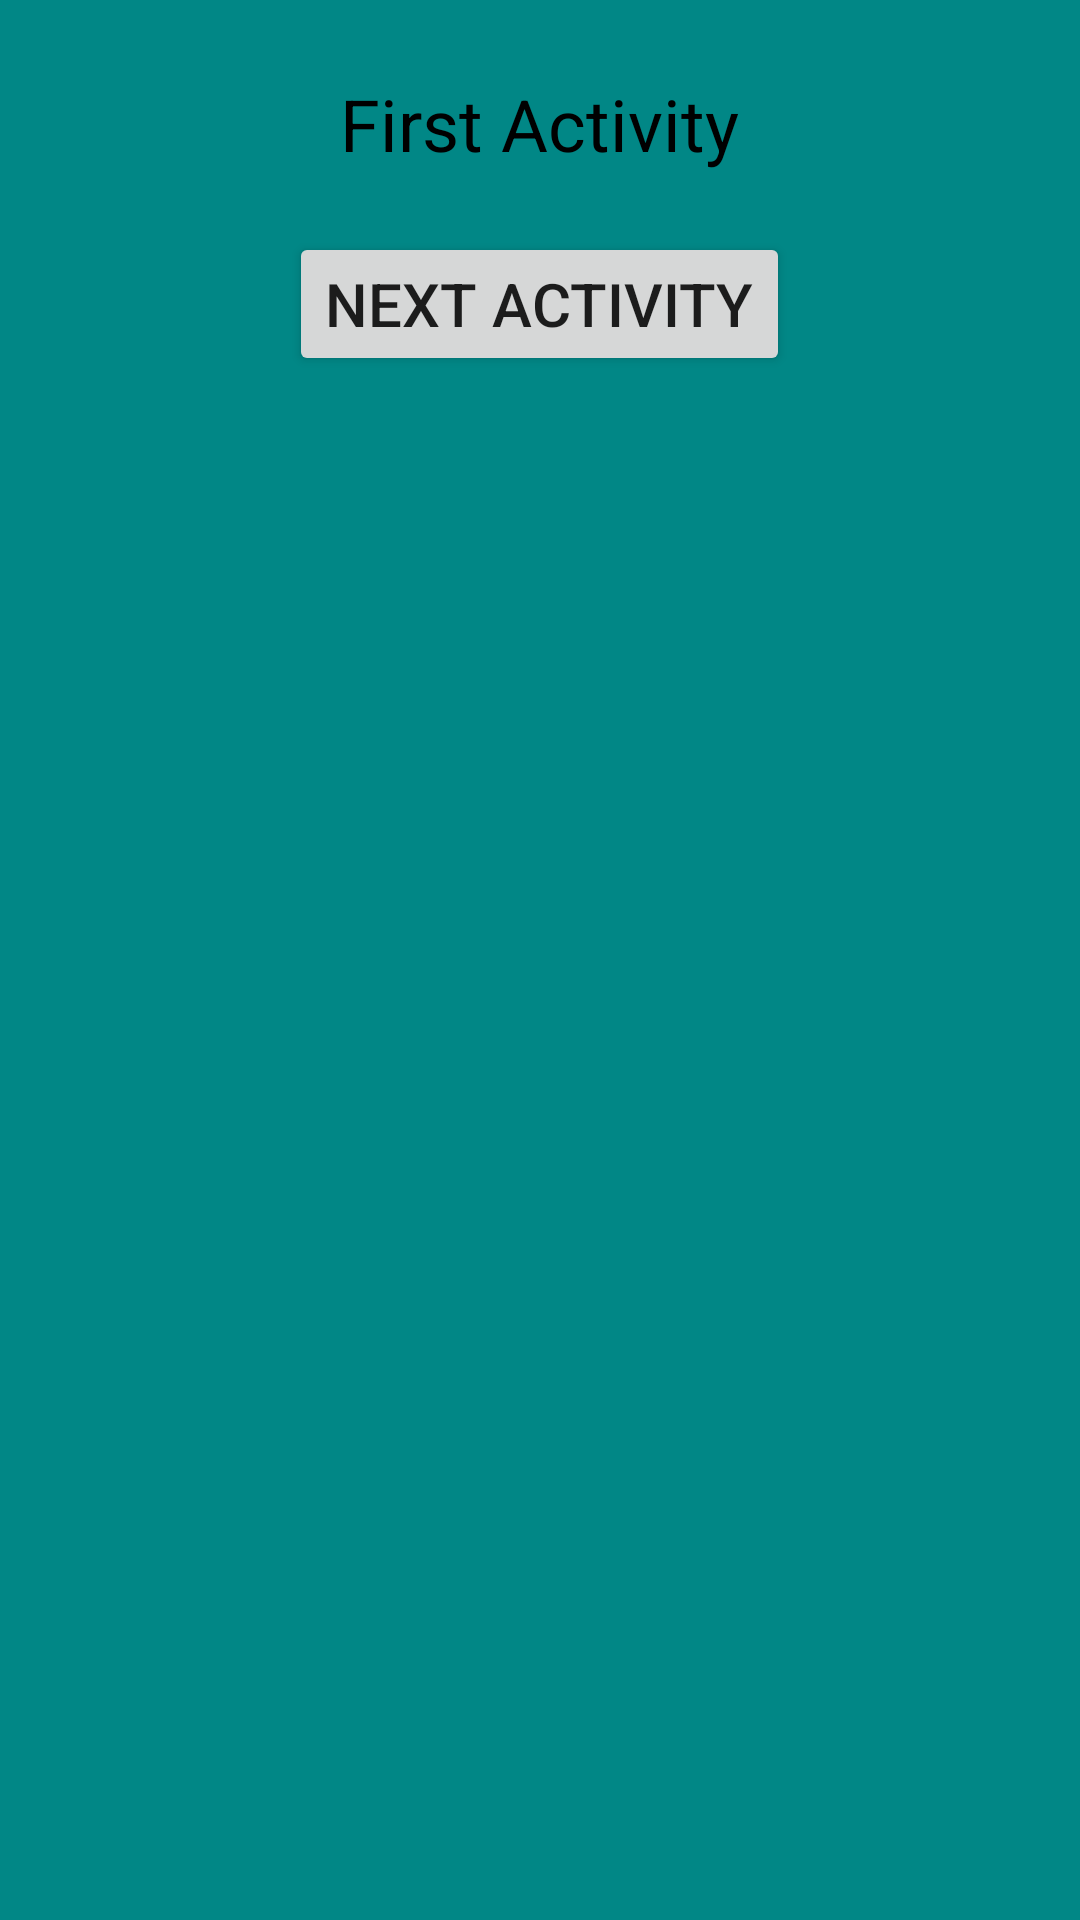

Produce the Android XML layout that renders to this screen, including the resource entries it uses.
<!-- AndroidManifest.xml: application theme Theme.Examples -->
<!-- res/layout/activity_backstack.xml -->
<?xml version="1.0" encoding="utf-8"?>
<LinearLayout xmlns:android="http://schemas.android.com/apk/res/android"
    xmlns:app="http://schemas.android.com/apk/res-auto"
    xmlns:tools="http://schemas.android.com/tools"
    android:layout_width="match_parent"
    android:layout_height="match_parent"
    android:background="@color/teal_700"
    android:gravity="center_horizontal"
    android:orientation="vertical">


    <TextView
        android:id="@+id/textView2"
        android:layout_width="wrap_content"
        android:layout_height="wrap_content"
        android:layout_marginTop="25dp"
        android:text="First Activity"
        android:textColor="@color/black"
        android:textSize="24sp" />

    <Button
        android:id="@+id/buttonActivity"
        android:layout_width="wrap_content"
        android:layout_height="wrap_content"
        android:layout_marginTop="20dp"
        android:text="Next Activity"
        android:textSize="20sp" />
</LinearLayout>
<!-- resources referenced by this layout -->
<resources>
  <style name="Theme.Examples" parent="Theme.MaterialComponents.DayNight.DarkActionBar">
          
          <item name="colorPrimary">@color/purple_500</item>
          <item name="colorPrimaryVariant">@color/purple_700</item>
          <item name="colorOnPrimary">@color/white</item>
          
          <item name="colorSecondary">@color/teal_200</item>
          <item name="colorSecondaryVariant">@color/teal_700</item>
          <item name="colorOnSecondary">@color/black</item>
          
          <item name="android:statusBarColor">?attr/colorPrimaryVariant</item>
          
      </style>
  <!-- not gathered from this repository: default colours our renderer supplied (Android Studio template values) -->
  <color name="purple_500">#FF6200EE</color>
  <color name="purple_700">#FF3700B3</color>
  <color name="teal_200">#FF03DAC5</color>
  <color name="teal_700">#FF018786</color>
  <color name="black">#FF000000</color>
  <color name="white">#FFFFFFFF</color>
</resources>
